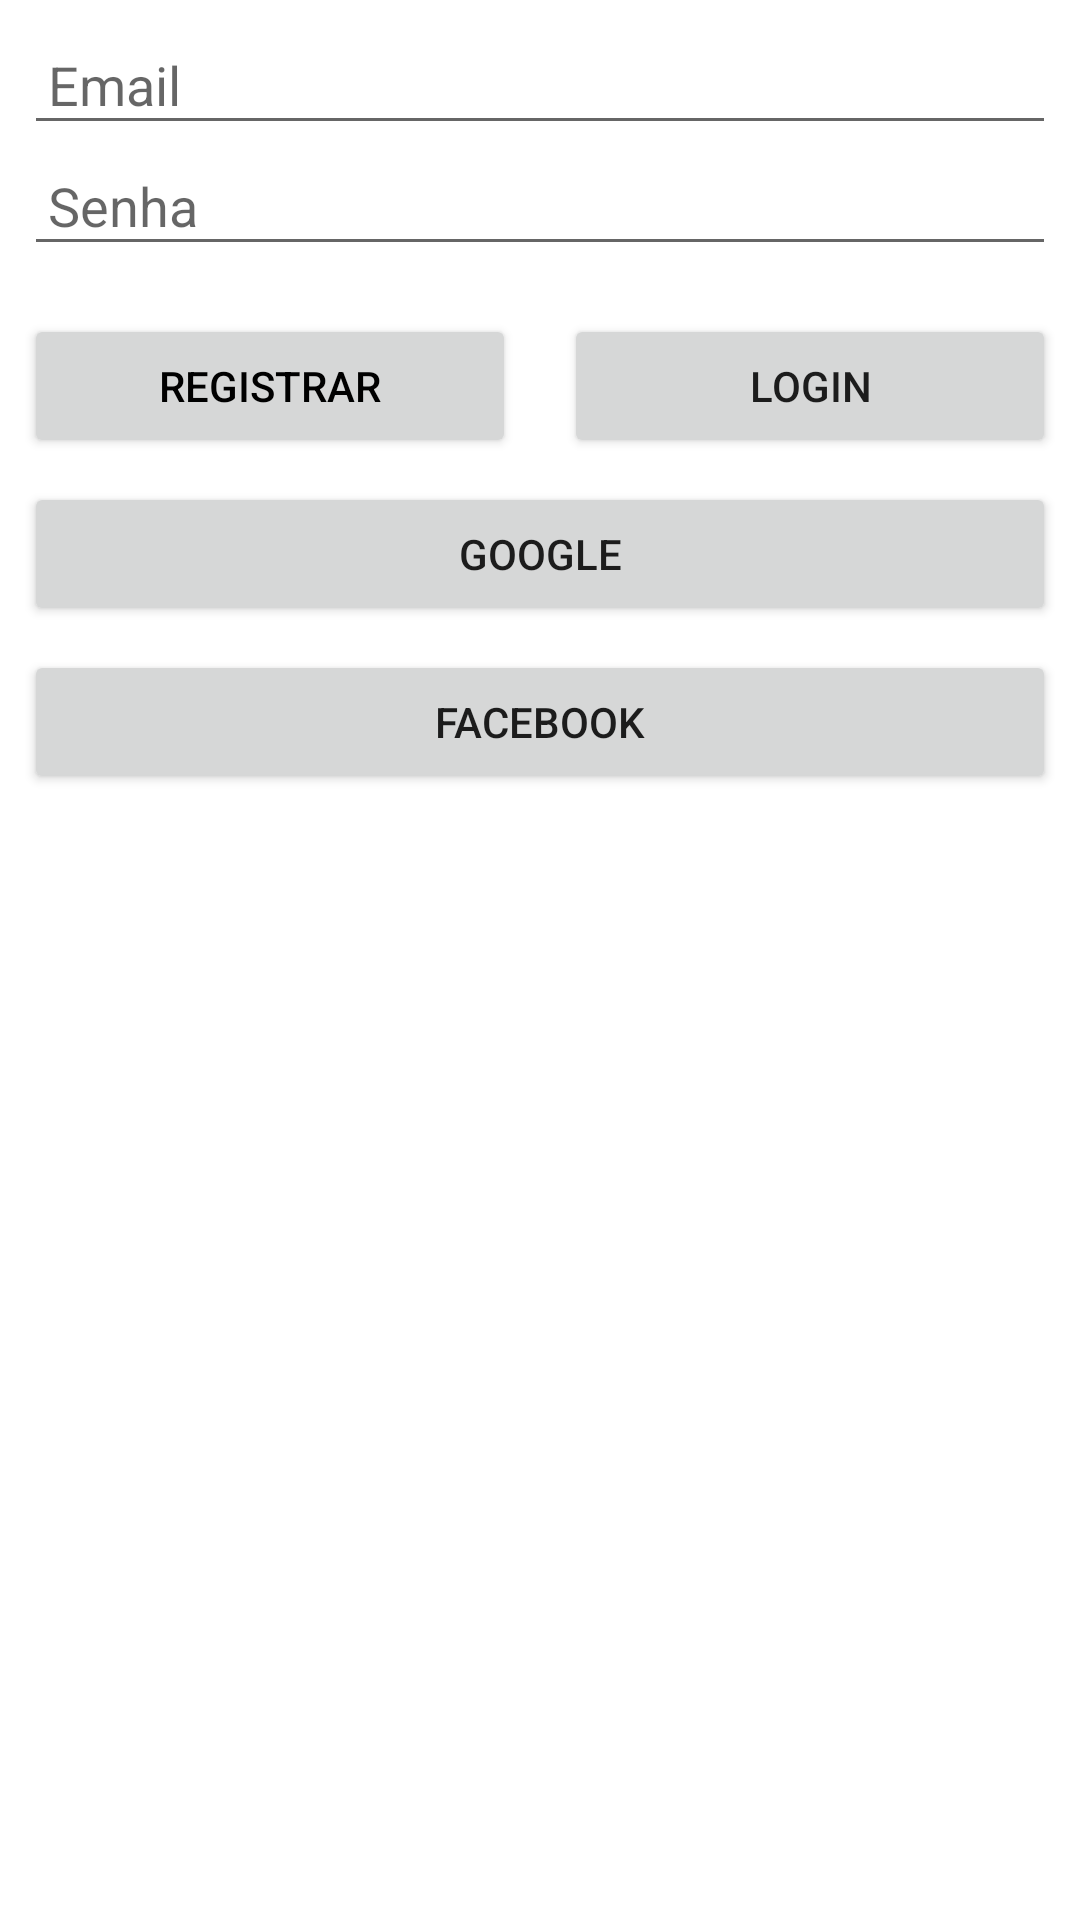

Layout XML and referenced resources for this Android screen:
<!-- AndroidManifest.xml: application theme Theme.FirebaseTutorial -->
<!-- res/layout/activity_auth.xml -->
<?xml version="1.0" encoding="utf-8"?>
<androidx.constraintlayout.widget.ConstraintLayout xmlns:android="http://schemas.android.com/apk/res/android"
    xmlns:app="http://schemas.android.com/apk/res-auto"
    xmlns:tools="http://schemas.android.com/tools"
    android:layout_width="match_parent"
    android:layout_height="match_parent"
    tools:context=".AuthActivity">

    <androidx.appcompat.widget.LinearLayoutCompat
        android:id="@+id/ll_login"
        android:layout_width="0dp"
        android:layout_height="wrap_content"
        android:orientation="vertical"
        android:padding="8dp"
        app:layout_constraintTop_toTopOf="parent"
        app:layout_constraintStart_toStartOf="parent"
        app:layout_constraintEnd_toEndOf="parent">

        <androidx.appcompat.widget.AppCompatEditText
            android:id="@+id/edt_user_email"
            android:padding="8dp"
            android:hint="Email"
            android:layout_width="match_parent"
            android:layout_height="wrap_content"/>

        <androidx.appcompat.widget.AppCompatEditText
            android:id="@+id/edt_user_password"
            android:padding="8dp"
            android:hint="Senha"
            android:layout_width="match_parent"
            android:layout_height="wrap_content"/>
    </androidx.appcompat.widget.LinearLayoutCompat>

    <androidx.appcompat.widget.AppCompatButton
        android:id="@+id/btn_register"
        android:layout_width="0dp"
        android:text="Registrar"
        android:layout_margin="8dp"
        android:textAllCaps="true"
        android:textColor="@color/black"
        android:layout_height="wrap_content"
        app:layout_constraintTop_toBottomOf="@id/ll_login"
        app:layout_constraintStart_toStartOf="parent"
        app:layout_constraintEnd_toStartOf="@id/btn_login"/>

    <androidx.appcompat.widget.AppCompatButton
        android:id="@+id/btn_login"
        android:layout_width="0dp"
        android:text="Login"
        android:layout_margin="8dp"
        android:layout_height="wrap_content"
        app:layout_constraintTop_toBottomOf="@id/ll_login"
        app:layout_constraintEnd_toEndOf="parent"
        app:layout_constraintStart_toEndOf="@id/btn_register"/>

    <androidx.appcompat.widget.AppCompatButton
        android:id="@+id/btn_google"
        android:layout_width="0dp"
        android:text="Google"
        android:layout_margin="8dp"
        android:layout_height="wrap_content"
        app:layout_constraintTop_toBottomOf="@id/btn_register"
        app:layout_constraintEnd_toEndOf="parent"
        app:layout_constraintStart_toStartOf="parent"/>

    <androidx.appcompat.widget.AppCompatButton
        android:id="@+id/btn_facebook"
        android:layout_width="0dp"
        android:text="Facebook"
        android:layout_margin="8dp"
        android:layout_height="wrap_content"
        app:layout_constraintTop_toBottomOf="@id/btn_google"
        app:layout_constraintEnd_toEndOf="parent"
        app:layout_constraintStart_toStartOf="parent"/>

</androidx.constraintlayout.widget.ConstraintLayout>
<!-- resources referenced by this layout -->
<resources>
  <style name="Theme.FirebaseTutorial" parent="Theme.MaterialComponents.DayNight.DarkActionBar">
          
          <item name="colorPrimary">@color/purple_500</item>
          <item name="colorPrimaryVariant">@color/purple_700</item>
          <item name="colorOnPrimary">@color/white</item>
          
          <item name="colorSecondary">@color/teal_200</item>
          <item name="colorSecondaryVariant">@color/teal_700</item>
          <item name="colorOnSecondary">@color/black</item>
          
          <item name="android:statusBarColor">?attr/colorPrimaryVariant</item>
          
      </style>
  <!-- not gathered from this repository: default colours our renderer supplied (Android Studio template values) -->
  <color name="purple_500">#FF6200EE</color>
  <color name="purple_700">#FF3700B3</color>
  <color name="teal_200">#FF03DAC5</color>
  <color name="teal_700">#FF018786</color>
  <color name="black">#FF000000</color>
  <color name="white">#FFFFFFFF</color>
</resources>
